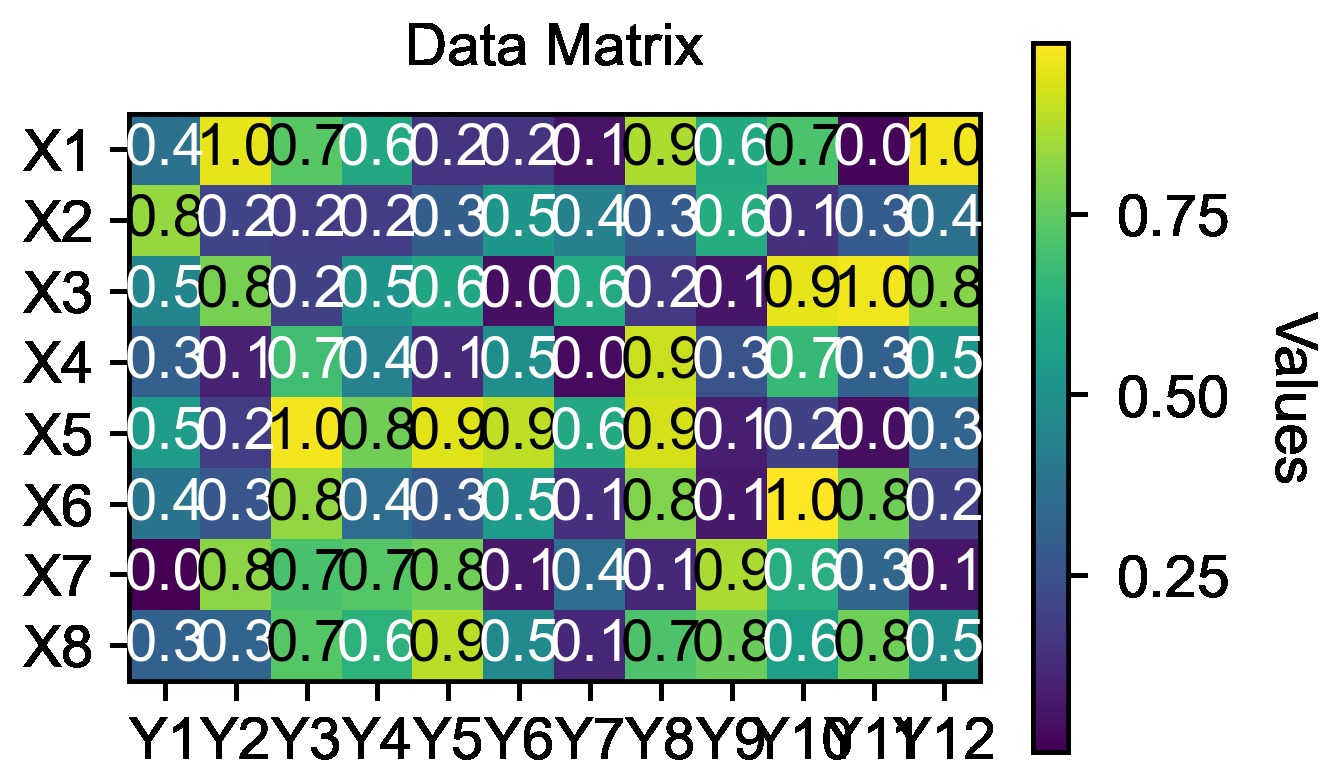

Source data for this figure (header and first rows):
ax_00_heatmap_x, ax_00_heatmap_y, ax_00_heatmap_value
0, 0, 0.3745
1, 0, 0.9507
2, 0, 0.732
3, 0, 0.5987
4, 0, 0.156
5, 0, 0.156
6, 0, 0.05808
7, 0, 0.8662
8, 0, 0.6011
9, 0, 0.7081
10, 0, 0.02058
11, 0, 0.9699
0, 1, 0.8324
1, 1, 0.2123
2, 1, 0.1818
3, 1, 0.1834
4, 1, 0.3042
5, 1, 0.5248
6, 1, 0.4319
7, 1, 0.2912
8, 1, 0.6119
9, 1, 0.1395
10, 1, 0.2921
11, 1, 0.3664
0, 2, 0.4561
1, 2, 0.7852
2, 2, 0.1997
3, 2, 0.5142
4, 2, 0.5924
5, 2, 0.04645
6, 2, 0.6075
7, 2, 0.1705
8, 2, 0.06505
9, 2, 0.9489
10, 2, 0.9656
11, 2, 0.8084
0, 3, 0.3046
1, 3, 0.09767
2, 3, 0.6842
3, 3, 0.4402
4, 3, 0.122
5, 3, 0.4952
6, 3, 0.03439
7, 3, 0.9093
8, 3, 0.2588
9, 3, 0.6625
10, 3, 0.3117
11, 3, 0.5201
0, 4, 0.5467
1, 4, 0.1849
2, 4, 0.9696
3, 4, 0.7751
4, 4, 0.9395
5, 4, 0.8948
6, 4, 0.5979
7, 4, 0.9219
8, 4, 0.08849
9, 4, 0.196
10, 4, 0.04523
11, 4, 0.3253
... 36 more rows
